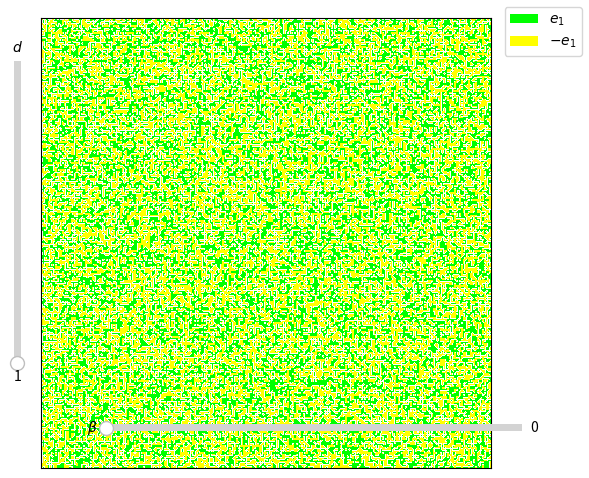

The script that saved this image:
from enum import Enum
import numpy as np
from numpy import cosh, sinh, exp
import matplotlib.pyplot as plt
from matplotlib.widgets import Slider
from matplotlib.colors import ListedColormap, BoundaryNorm
from matplotlib.patches import Rectangle
import matplotlib.animation as animation
import matplotlib.cm as cm

import time

#  THE VISION:
#
#  ----------------------------------------------------------------
#  |                                                              |
#  |  --------------------------------------------------  ------  |
#  |  |                                                |  |    |  |
#  |  |                                                |  |  D |  |
#  |  |                                                |  |<-->|  |
#  |  |                                                |  ------  |
#  |  |                                                |          |
#  |  |                                                |  ------  |
#  |  |                                                |  |  T |  |
#  |  |                                                |  |  E |  |
#  |  |                   SIMULATION                   |  |  M |  |
#  |  |                                                |  |  P |  |
#  |  --------------------------------------------------  ------  |
#  |                                                              |
#  ----------------------------------------------------------------

###################
#    CONSTANTS    #
###################
GRID = 256
TOTAL_SPINS = GRID**2

CURRENT_D = 1  # single source of truth 
BETA = 1
MAX_D = 5  # I'm not sure how insightful going much higher than 4 is, and I'm not sure I could display the spins in a visually sensible way
MAX_BETA = 4*CURRENT_D  # how far the beta slider should go

# 30 fps
INTERVAL = 33.33 

class GraphGeometry(Enum):
    COMPLETE = 1
    LATTICE = 2

CURRENT_GRAPH = GraphGeometry.LATTICE

####################
# HELPER FUNCTIONS #
####################
colors_simple = [
    '#FF00FF',  # -5: Magenta
    '#00FFFF',  # -4: Cyan 
    '#FFA500',  # -3: Orange
    '#0080FF',  # -2: Blue
    '#FFFF00',  # -1: Yellow
    '#FFFFFF',  #  0: Black (unused)
    '#00FF00',  #  1: Green
    '#FF0000',  #  2: Red
    '#0000FF',  #  3: Dark Blue
    '#FF8C00',  #  4: Dark Orange
    '#800080',  #  5: Purple
]

# Create colormap
cmap_simple = ListedColormap(colors_simple)

# boundary norm so that my colours go exactly where I want
boundaries = [-5.5, -4.5, -3.5, -2.5, -1.5, -0.5, 0.5, 1.5, 2.5, 3.5, 4.5, 5.5]
boundary_norm = BoundaryNorm(boundaries, cmap_simple.N)

def unif_ising():
    return np.random.choice([-1,1])

def unif_spin():
    return np.random.choice([-1,1]) * np.random.choice([1,2,3,4,5][:CURRENT_D])

def proportions_from_state_unormalised(state):
    """Given a state, counts the number of spins of each kind. Returns a proportions vector of the form (#e1, #e2, ..., #-e1, ... #-eMAXD)."""
    values, counts = np.unique(state, return_counts=True)

    prop = [0 for _ in range(2*MAX_D)]
    for count_index, spin in enumerate(values):
        prop_index = get_prop_index(spin)
        prop[prop_index] = counts[count_index]
    
    return np.array(prop) 
    # Note that the simulation could be made more efficient by keeping track of the proportions vector with each update, instead of counting everything each step.

def magnetisation_from_propotion(proportion):
    return np.array([proportion[i] - proportion[i+MAX_D] for i in range(MAX_D)])

def get_prop_index(spin):
    """
    Given a spin -MAX_D, ..., -1, 1, ..., MAX_D, returns the index of a proportions vector that corresponds.
    Recall proportions vectors are of the form (#e1, #e2, ..., #-e1, ... #-eMAXD).
    """
    if spin > 0 :  # just need to index from zero
        return spin - 1
    else:  # need to start from MAX_D
        return MAX_D + (- spin) - 1

def get_spin(prop_index):
    """
    Given a proportions index, return the corresponding spin
    """
    if prop_index < MAX_D:  # spin is positive
        return prop_index + 1
    else:  # spin is negative
        return MAX_D - prop_index - 1


def get_magnetisation(mag, spin):
    """
    Given a magnetisation vector and a spin, returns the magnetisation in the corresponding direction
    """
    if spin > 0:  # just need to index from zero
        return mag[spin-1]
    else:  # if the spin is negative, return whatever is in the vector *-1
        return - mag[abs(spin)-1]

def get_prop_update(spin):
    """
    Given a spin, generates a vector with a 1 in the corresponding position. Intended use is to update proportions
    """
    res = np.zeros(MAX_D*2)
    if spin > 0:  # just need to count from zero
        res[spin-1] = 1
    else:  # start from MAX_D
        res[MAX_D + (spin*-1)] = 1

    return res

def get_spin_vector(spin):
    """
    Convertes a spin (represented by an integer) to the corresponding np vector
    """
    index = abs(spin)-1
    res = np.zeros(MAX_D)
    res[index] = np.sign(spin)
    return res


##############
# SIMULATION #
##############
def select_vertex():
    """Select uniformly at random a single vertex. Returns a tuple containing the coordinates of the vertex"""
    return (np.random.choice(range(GRID)), np.random.choice(range(GRID)))

def g(i, mag, d):
    """
    Returns g^i (mag) := exp(beta*mag[i])/sum_j(2cosh(beta*mag[j])).
    i should be the spin, *not* the index corresponding to that spin
    """
    numerator = exp(BETA * get_magnetisation(mag, i))
    denominator = sum([2*cosh(BETA * get_magnetisation(mag, j)) for j in range(1, CURRENT_D+1)])

    return numerator / denominator

def sample_new_spin_complete(current_spin, current_prop, d):

    # remove the current spin from the magnetisation
    adj_prop = current_prop - get_prop_update(current_spin) 
    adj_mag = magnetisation_from_propotion(adj_prop) / TOTAL_SPINS

    # compute the transition probabilities
    # only compute spins that we are currently using
    positive_spin_probs = [g(i, adj_mag, d) if i <= CURRENT_D else 0 for i in range(1, MAX_D+1)]
    negative_spin_probs = [g(-i, adj_mag, d) if i <= CURRENT_D else 0 for i in range(1, MAX_D+1)]

    conditional_measure = positive_spin_probs + negative_spin_probs
    
    # choose a new spin according to our conditional measure
    cdf = [0 for _ in conditional_measure]
    cdf[0] = conditional_measure[0]
    for i in range(1, len(cdf)):
        cdf[i] = cdf[i-1] + conditional_measure[i]
    # zero out the un-used spins (this feels inefficient)
    for i in range(len(cdf)):
        if abs(get_spin(i)) > CURRENT_D: cdf[i] = 0

    # sample via unif(0,1) noise
    unif = np.random.uniform(0,1)
    # choose the largest index where the cdf is still bigger than the noise
    below = filter( 
        lambda i : unif <= cdf[i],
        list(range(2*MAX_D))
    )
    res = min(list(below))

    return get_spin(res)

def sample_new_spin_lattice(vertex, state, d):
    """
    Sample a new spin according to the conditional face-cubic measure on the square lattice. Does periodic boundary conditions by treating opposite edges as adjacent.

    vertex is a tuple containing the coordinates of the vertex to be updated
    """
    # compute adjacent magnetisation  (% ==> periodic)
    left_i = ((vertex[0] - 1) % GRID, vertex[1] % GRID) 
    right_i = ((vertex[0] + 1) % GRID, vertex[1] % GRID) 
    top_i = (vertex[0]  % GRID, (vertex[1] + 1) % GRID) 
    bottom_i = (vertex[0]  % GRID, (vertex[1] - 1) % GRID) 

    left = get_spin_vector(state[left_i])
    right = get_spin_vector(state[right_i])
    top = get_spin_vector(state[top_i])
    bottom = get_spin_vector(state[bottom_i])

    adj_mag = left + right + top + bottom 

    # compute transition probabilities
    # only compute spins that we are currently using
    positive_spin_probs = [g(i, adj_mag, d) if i <= CURRENT_D else 0 for i in range(1, MAX_D+1)]
    negative_spin_probs = [g(-i, adj_mag, d) if i <= CURRENT_D else 0 for i in range(1, MAX_D+1)]

    conditional_measure = positive_spin_probs + negative_spin_probs

    # construct cdf
    cdf = [0 for _ in conditional_measure]
    cdf[0] = conditional_measure[0]
    for i in range(1, len(cdf)):
        cdf[i] = cdf[i-1] + conditional_measure[i]
    # zero out the un-used spins (this feels inefficient)
    for i in range(len(cdf)):
        if abs(get_spin(i)) > CURRENT_D: cdf[i] = 0

    # sample via unif(0,1) noise
    unif = np.random.uniform(0,1)
    # choose the largest index where the cdf is still bigger than the noise
    below = filter( 
        lambda i : unif <= cdf[i],
        list(range(2*MAX_D))
    )
    res = min(list(below))

    return get_spin(res)

###################
#      PLOTS      #
###################

# Create a figure, axes
fig, ax = plt.subplots()

plt.style.use('_mpl-gallery-nogrid')

# make initial data
state = [[unif_spin() for _ in range(GRID)] for _ in range(GRID)]
state = np.array(state)

# plot grid
grid = ax.imshow(
    state, 
    origin='lower', 
    cmap=cmap_simple,
    norm=boundary_norm,
    animated=True
    
)

# legend for the spins
scalar_map = cm.ScalarMappable(norm=boundary_norm, cmap=cmap_simple)

def get_legend_elements(): return [
    Rectangle([0,0],1,1,facecolor=scalar_map.to_rgba(1),lw=0),
    Rectangle([0,0],1,1,facecolor=scalar_map.to_rgba(-1),lw=0),
    Rectangle([0,0],1,1,facecolor=scalar_map.to_rgba(2),lw=0),
    Rectangle([0,0],1,1,facecolor=scalar_map.to_rgba(-2),lw=0),
    Rectangle([0,0],1,1,facecolor=scalar_map.to_rgba(3),lw=0),
    Rectangle([0,0],1,1,facecolor=scalar_map.to_rgba(-3),lw=0),
    Rectangle([0,0],1,1,facecolor=scalar_map.to_rgba(4),lw=0),
    Rectangle([0,0],1,1,facecolor=scalar_map.to_rgba(-4),lw=0),
    Rectangle([0,0],1,1,facecolor=scalar_map.to_rgba(5),lw=0),
    Rectangle([0,0],1,1,facecolor=scalar_map.to_rgba(-5),lw=0),
][:2*CURRENT_D]
def get_legend_labels(): return [
    '$e_1$', '$-e_1$', '$e_2$', '$-e_2$', '$e_3$', '$-e_3$', '$e_4$', '$-e_4$', '$e_5$', '$-e_5$', 
][:2*CURRENT_D]
legend_elements = get_legend_elements(); legend_labels = get_legend_labels();
leg = fig.legend(
    handles=legend_elements, 
    labels=legend_labels, 
    loc='upper right'
)

# I don't want ticks
ax.set_xticks([])
ax.set_yticks([])

# adjust the main plot to make room for the sliders
# fig.subplots_adjust(right=0.75, bottom=0.25)
fig.tight_layout()

# Create a slider for temperature (horizontal)
beta_ax = fig.add_axes([0.25,0.1,0.65,0.03])
beta_slider = Slider(
    ax=beta_ax, 
    label='$\\beta$', 
    valmin=0.0, 
    valmax=10.0, 
    valinit=0, 
    orientation='horizontal')

# Update function for temperature
def update_beta(val):
    global BETA
    BETA = val
    fig.canvas.draw_idle()

# Connect the temperature slider to the update function
beta_slider.on_changed(update_beta)

# Create a slider for dimension (vertical)
d_ax = fig.add_axes([0.1,0.25,0.0225,0.63])
d_slider = Slider(
    ax=d_ax, 
    label='$d$', 
    valmin=1, 
    valmax=5, 
    valinit=1, 
    orientation='vertical',
    valstep=1
)

# Update function for dimension
def update_d(val):
    global CURRENT_D, leg
    CURRENT_D = val

    # update the legend
    # this is a hack -- we make the old legend invisible and then de-reference it
    # hopefully the old legend gets garbage collected...
    leg.set(visible=False)
    legend_elements = get_legend_elements(); legend_labels = get_legend_labels();
    leg = fig.legend(
        handles=legend_elements, 
        labels=legend_labels, 
        loc='upper right'
    )

    fig.canvas.draw_idle()

# Connect the temperature slider to the update function
d_slider.on_changed(update_d)

def update(frame, *fargs):

    for _ in range(500):
        t1 = time.perf_counter()
        # perform a Glauber update
        v = select_vertex()

        if CURRENT_GRAPH == GraphGeometry.COMPLETE:
            new_spin = sample_new_spin_complete(
                current_spin=state[v], 
                current_prop=proportions_from_state_unormalised(state), 
                d=CURRENT_D
            ) 
        elif CURRENT_GRAPH == GraphGeometry.LATTICE:
            new_spin = sample_new_spin_lattice(
                vertex=v, 
                state=state, 
                d=CURRENT_D
            )

        state[v] = new_spin

    # print(f"β =  {BETA},  d = {CURRENT_D}", end='\r')
    t2 = time.perf_counter()

    print(f"Frametime: {(t2-t1)*1000}ms", end='\r')

    grid.set_data(state)

    # if frame >= 5:
    #     exit()

    return fargs  # pass the artists back for blitting

ani = animation.FuncAnimation(
    fig, 
    update, 
    frames=None,
    interval=INTERVAL,
    cache_frame_data=False,  # I just want to show this animation in a window, not save it
    blit=True  # this does not appear to do much
)

plt.show()
